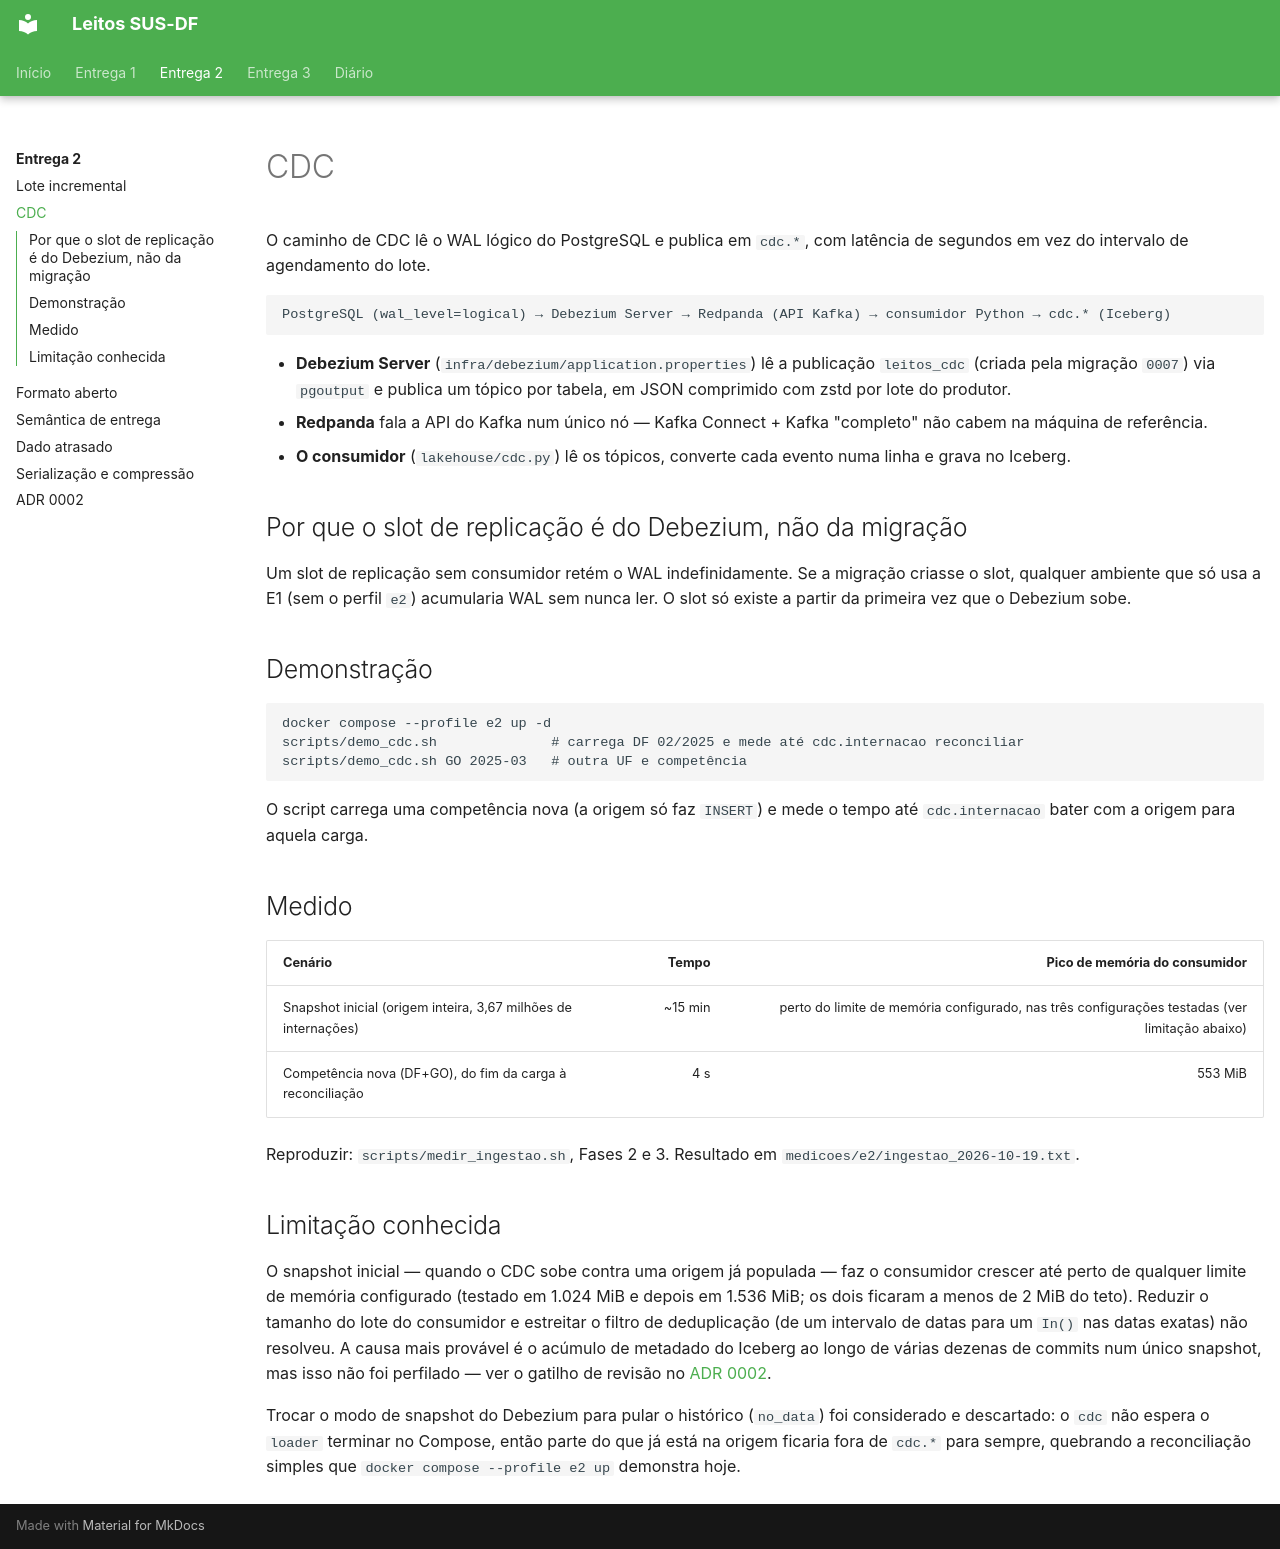

repository: Luckx98/Leitos-SUS-DF · page: e2/02-cdc/index.html · generator: mkdocs

# CDC

O caminho de CDC lê o WAL lógico do PostgreSQL e publica em `cdc.*`, com latência de segundos em vez do intervalo de agendamento do lote.

```text
PostgreSQL (wal_level=logical) → Debezium Server → Redpanda (API Kafka) → consumidor Python → cdc.* (Iceberg)
```

- **Debezium Server** (`infra/debezium/application.properties`) lê a publicação `leitos_cdc` (criada pela migração `0007`) via `pgoutput` e publica um tópico por tabela, em JSON comprimido com zstd por lote do produtor.
- **Redpanda** fala a API do Kafka num único nó — Kafka Connect + Kafka "completo" não cabem na máquina de referência.
- **O consumidor** (`lakehouse/cdc.py`) lê os tópicos, converte cada evento numa linha e grava no Iceberg.

## Por que o slot de replicação é do Debezium, não da migração

Um slot de replicação sem consumidor retém o WAL indefinidamente. Se a migração criasse o slot, qualquer ambiente que só usa a E1 (sem o perfil `e2`) acumularia WAL sem nunca ler. O slot só existe a partir da primeira vez que o Debezium sobe.

## Demonstração

```bash
docker compose --profile e2 up -d
scripts/demo_cdc.sh              # carrega DF 02/2025 e mede até cdc.internacao reconciliar
scripts/demo_cdc.sh GO 2025-03   # outra UF e competência
```

O script carrega uma competência nova (a origem só faz `INSERT`) e mede o tempo até `cdc.internacao` bater com a origem para aquela carga.

## Medido

| Cenário | Tempo | Pico de memória do consumidor |
| --- | ---: | ---: |
| Snapshot inicial (origem inteira, 3,67 milhões de internações) | ~15 min | perto do limite de memória configurado, nas três configurações testadas (ver limitação abaixo) |
| Competência nova (DF+GO), do fim da carga à reconciliação | 4 s | 553 MiB |

Reproduzir: `scripts/medir_ingestao.sh`, Fases 2 e 3. Resultado em `medicoes/e2/ingestao_2026-10-19.txt`.

## Limitação conhecida

O snapshot inicial — quando o CDC sobe contra uma origem já populada — faz o consumidor crescer até perto de qualquer limite de memória configurado (testado em 1.024 MiB e depois em 1.536 MiB; os dois ficaram a menos de 2 MiB do teto). Reduzir o tamanho do lote do consumidor e estreitar o filtro de deduplicação (de um intervalo de datas para um `In()` nas datas exatas) não resolveu. A causa mais provável é o acúmulo de metadado do Iceberg ao longo de várias dezenas de commits num único snapshot, mas isso não foi perfilado — ver o gatilho de revisão no [ADR 0002](../adr/0002-lote-incremental-e-cdc-sobre-iceberg.md#gatilho-de-revisao).

Trocar o modo de snapshot do Debezium para pular o histórico (`no_data`) foi considerado e descartado: o `cdc` não espera o `loader` terminar no Compose, então parte do que já está na origem ficaria fora de `cdc.*` para sempre, quebrando a reconciliação simples que `docker compose --profile e2 up` demonstra hoje.
